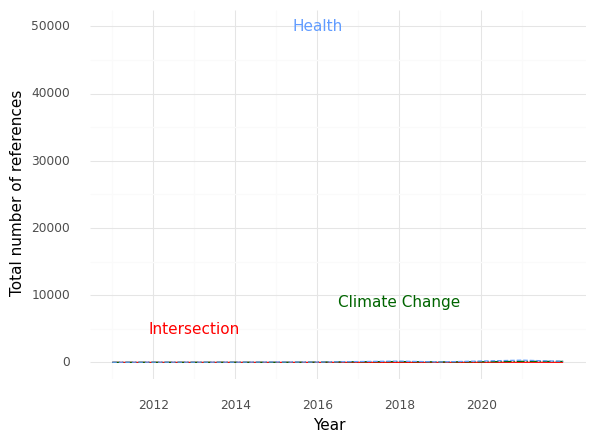

The table this chart was drawn from, first rows:
, Year, intersection, health, climate
0, 2011, 0.0, 17.0, 4.0
1, 2012, 0.0, 30.0, 15.0
2, 2013, 1.0, 33.0, 12.0
3, 2014, 2.0, 30.0, 22.0
4, 2015, 1.0, 56.0, 11.0
5, 2016, 1.0, 40.0, 36.0
6, 2017, 6.0, 122.0, 90.0
7, 2018, 2.0, 187.0, 119.0
8, 2019, 0.0, 63.0, 64.0
9, 2020, 9.0, 203.0, 89.0
10, 2021, 10.0, 328.0, 154.0
11, 2022, 8.0, 159.0, 142.0
